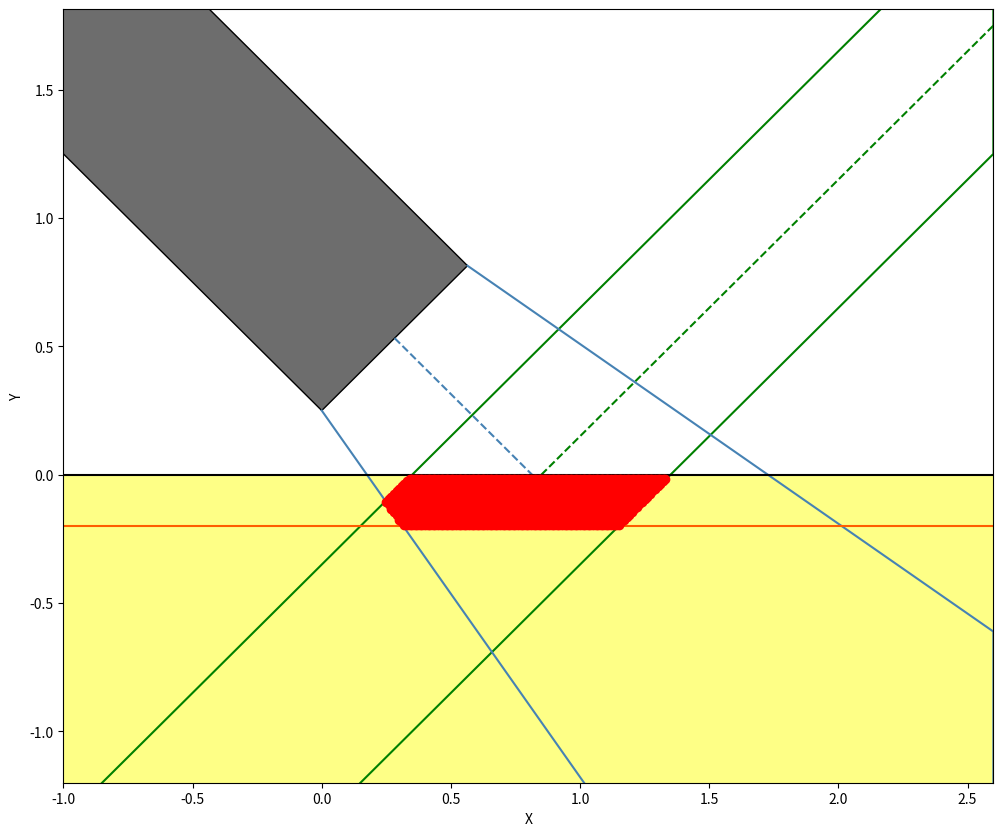
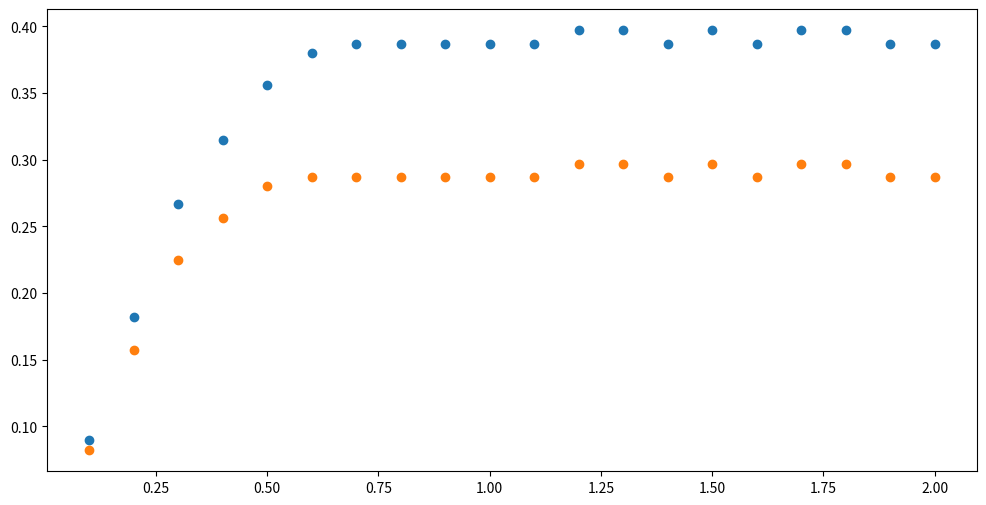

These figures' Python source, in order:

# coding: utf-8

# # Description

# ### Variables:
# 
# * coordinates of surface directly under left edge of detector = (0,0)  
# * coordinates of lower left edge of detector = (h,0)  
# * distance between lower left edge of detector and center of beam = w  
# * detector width = d  
# * detector delX and delY at 45deg = d/SQRT(2) [dd]
# * beam width = s  
# * beam angle = 45deg
# * max angle allowed into detector, past collimator = phiC  
# 
# ### Point-Slope Eqn:  
# 
# * y - y1 = m \* (x - x1)
# 
# ### X-Ray Bounding Lines:
# 
# * [SS] sample surface:
#   * y = 0
# * [MD] maximum depth:
#   * y = -maxZ
# * [RB] right beam line:
#   * y - h = 1 \* (x - (w + 0.5s))
#   * y = x - w - 0.5s + h
# * [CB] center beam line:
#   * y - h = 1 \* (x - w)
#   * y = x - w + h
# * [LB] left beam line:
#   * y - h = 1 \* (x - (w - 0.5s))
#   * y = x - w + 0.5s + h
# * [LD] left det line:
#   * y - h = -tan(45 + phiC) \* (x - 0)
#   * y = -tan(45 + phiC) \* x + h
# * [CD] center det line:
#   * y - (h + 0.5\*d/SQRT(2)) = -1 \* (x - 0.5\*d/SQRT(2))
#   * y = -x + d/SQRT(2) + h
# * [RD] right det line:
#   * y - (h + d/SQRT(2)) = -tan(45 - phiC) \* (x - d/SQRT(2))
#   * y = -tan(45 - phiC) * (x - d/SQRT(2)) + h + d/SQRT(2)
# 
# ### Area:  
# 
# * y <= SS  
# * y >= MD  
# * y >= RB  
# * y <= LB  
# * y >= LD  
# * y <= RD  

# # Imports

# In[225]:

import math
import numpy as np
import matplotlib.pyplot as plt
get_ipython().magic('matplotlib inline')


# # Support Functions

# In[226]:

# Create dictionary for variables

def createG(h, w, s, d, phiC, maxZ):
    g = {}
    g['h'] = h
    g['w'] = w
    g['s'] = s
    g['d'] = d
    g['dd'] = d/math.sqrt(2)
    g['phiC'] = phiC
    g['mLD'] = -math.tan(math.radians(45 + phiC))
    g['mRD'] = -math.tan(math.radians(45 - phiC))
    g['maxZ'] = maxZ
    return g


# In[227]:

# Functions return y-values for given x-values and other parameters

def ySS():
    return 0

def yMD(g):
    return -g['maxZ']

def yRB(x, g):
    # y = x - w - 0.5s + h
    return x - g['w'] - 0.5*g['s'] + g['h']

def yCB(x, g):
    # y = x - w + h
    return x - g['w'] + g['h']

def yLB(x, g):
    # y = x - w + 0.5s + h
    return x - g['w'] + 0.5*g['s'] + g['h']

def yLD(x, g):
    # y = -tan(45 + phiC) * x + h
    return (g['mLD'] * x) + g['h']

def yCD(x, g):
    # y = -x + d/SQRT(2) + h
    return -x + g['dd'] + g['h']

def yRD(x, g):
    # y = -tan(45 - phiC) * (x - d/SQRT(2)) + h + d/SQRT(2)
    return (g['mRD'] * (x - g['dd'])) + g['h'] + g['dd']


# In[228]:

# Functions return x-values for given y-values and parameters

def xRB(y, g):
    # y = x - w - 0.5s + h
    return y + g['w'] + 0.5*g['s'] - g['h']

def xCB(y, g):
    # y = x - w + h
    return y + g['w'] - g['h']

def xLD(y, g):
    # y = -tan(45 + phiC) * x + h
    return (y - g['h']) / g['mLD']

def xCD(y, g):
    # y = -x + d/SQRT(2) + h
    return -y + g['dd'] + g['h']


# In[229]:

# Function to see if a point (x,y) falls in area between lines

def inArea(x, y, g):
    if ((y <= ySS()) &
        (y >= yMD(g)) & 
        (y >= yRB(x, g)) & 
        (y <= yLB(x, g)) &
        (y >= yLD(x, g)) &
        (y <= yRD(x, g))):
        return True
    else:
        return False


# In[241]:

def findPtsInArea(g, spotSize):
    xMin = xLD(0.0, g)
    xMax = xRB(0.0, g)
    yMin = -g['maxZ']
    yMax = 0.0
    xN = int(math.ceil(abs((xMax - xMin) / spotSize)))
    yN = int(math.ceil(abs((yMax - yMin) / spotSize)))
    
    xPtsInArea = []
    yPtsInArea = []
    for i in range(0, xN):
        x = (i * spotSize) + xMin - 0.5*spotSize
        for j in range(0, yN):
            y = (j * spotSize) + yMin - 0.5*spotSize
            if inArea(x, y, g):
                xPtsInArea.append(x)
                yPtsInArea.append(y)
    return (xPtsInArea, yPtsInArea)


# In[231]:

def findTotalArea(nPts, spotSize):
    return (spotSize**2) * nPts


# # Plotting Functions

# In[232]:

def beamAreaOutline(g, xMin, xMax):
    x_pts = [xMin, xMax, xMax, xMin]
    y_pts = [yLB(xMin, g), yLB(xMax, g), yRB(xMax, g), yRB(xMin, g)]
    return (x_pts, y_pts)

def beamCenterline(g, xMin, xMax):
    x_pts = [xCB(0.0, g), xMax]
    y_pts = [0.0, yCB(xMax, g)]
    return (x_pts, y_pts)


# In[233]:

def detectorAreaOutline(g, xMin, xMax):
    x_pts = [0, xMax, xMax, g['dd']]
    y_pts = [yLD(0, g), yLD(xMax, g), yRD(xMax, g), yRD(g['dd'], g)]
    return (x_pts, y_pts)

def detectorCenterline(g, xMin, xMax):
    x_pts = [0.5*g['dd'], xCD(0.0, g)]
    y_pts = [yCD(0.5*g['dd'], g), 0.0]
    return (x_pts, y_pts)


# In[239]:

def plotGeometry(g, padding, pWidth, pts=([],[])):
    xMin = 0.0 - padding
    xMax = g['w'] + 0.5*g['s'] + padding
    xSpan = xMax - xMin
    
    yMin = -g['maxZ'] - padding
    yMax = g['h'] + g['dd'] + padding
    ySpan = yMax - yMin
    
    pHeight = pWidth * (ySpan / xSpan)
    
    x_BA, y_BA = beamAreaOutline(g, xMin, xMax)
    x_BC, y_BC = beamCenterline(g, xMin, xMax)
    x_DA, y_DA = detectorAreaOutline(g, xMin, xMax)
    x_DC, y_DC = detectorCenterline(g, xMin, xMax)
    
    fig = plt.figure(figsize=(pWidth, pHeight))
    ax = fig.add_subplot(111)
    
    rectSample = plt.Rectangle([xMin, yMin], xSpan, -yMin, facecolor='#feff86', edgecolor='#feff86')
    rectDet = plt.Rectangle([0,g['h']], 2*xMin, g['d'], angle=-45.0, facecolor='#6d6d6d', edgecolor='black')
    ax.add_patch(rectSample)
    ax.add_patch(rectDet)
    
    ax.plot(x_BA, y_BA, ls='solid', lw=1.5, c='green')
    ax.plot(x_BC, y_BC, ls='dashed', lw=1.5, c='green')
    ax.plot(x_DA, y_DA, ls='solid', lw=1.5, c='steelblue')
    ax.plot(x_DC, y_DC, ls='dashed', lw=1.5, c='steelblue')
    ax.plot([xMin, xMax], [ySS(), ySS()], ls='solid', lw=1.5, c='black')
    ax.plot([xMin, xMax], [yMD(g), yMD(g)], ls='solid', lw=1.5, c='#ff5d00')
    ax.scatter(pts[0], pts[1], c='red', zorder=50.0)
    
    ax.set_xlabel('X')
    ax.set_ylabel('Y')
    ax.set_xlim([xMin, xMax])
    ax.set_ylim([yMin, yMax])
    plt.show()


# # Main Functions

# In[242]:

def areaByZ(maxZvals, h, w, s, d, phiC):
    areaVals = []
    spotSize = 0.01
    for maxZ in maxZvals:
        g = createG(h, w, s, d, phiC, maxZ)
        xPts, yPts = findPtsInArea(g, spotSize)
        area = findTotalArea(len(xPts), spotSize)
        areaVals.append(area)
    return areaVals


# # Testing and Visualizing

# In[240]:

h = 0.25 # Default = 0.25
w = 1.1
s = 1.0 
d = 0.798
phiC = 10.0
maxZ = 0.2

g = createG(h, w, s, d, phiC, maxZ)

spotSize = 0.01
xPts, yPts = findPtsInArea(g, spotSize)
area = findTotalArea(len(xPts), spotSize)
print('Total Area: {:.2f}'.format(area))

plotGeometry(g, padding=1.0, pWidth=12.0, pts=(xPts,yPts))


# In[248]:

zStep = 0.1
maxZval = 2.0
nSteps = int(maxZval / zStep)
maxZvals = [(zStep*i + zStep) for i in range(0,nSteps)]

h1 = 0.25
h2 = 0.35

a1 = areaByZ(maxZvals, h1, w, s, d, phiC)
a2 = areaByZ(maxZvals, h2, w, s, d, phiC)

fig = plt.figure(figsize=(12.0, 6.0))
ax = fig.add_subplot(111)
ax.scatter(maxZvals, a1, label='h1')
ax.scatter(maxZvals, a2, label='h2')
plt.show()

